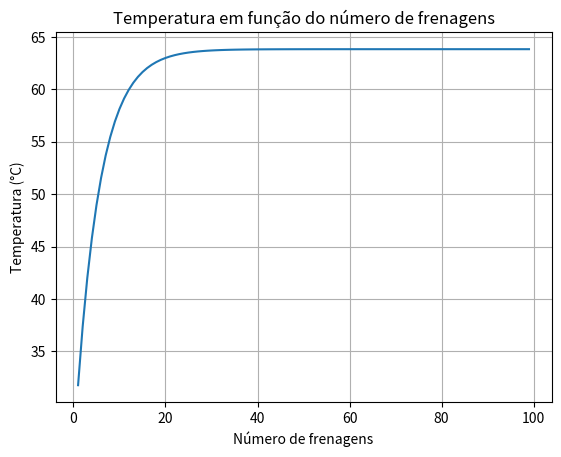

Python code for this plot:
import numpy as np
import matplotlib.pyplot as plt
import math

class Arrefecimento():
    def __init__(self,area_resfriamento,area_entrada,densidade_ar,calor_especifico_ar,temp_ar,temp_objeto,velocidade,viscosidade_cinematica_ar,condutividade_ar,viscosidade_dinamica_ar):
        self.a_res= area_resfriamento
        self.a_ent= area_entrada
        self.rho= densidade_ar
        self.c= calor_especifico_ar
        self.v=velocidade
        self.tf=temp_ar
        self.to=temp_objeto
        self.mi=viscosidade_dinamica_ar
        self.ni=viscosidade_cinematica_ar
        self.k_ar=condutividade_ar
        self.Vazao= velocidade*area_entrada*densidade_ar

    def arrefecimento_pwt(self,comprimento,massa,condutividade,temp_desejada):
        Pr=(self.mi*self.c)/self.k_ar                   # Calculo do numero de Prandlt
        Rey=comprimento*self.v/self.ni              # Calculo do numero de Reynolds
    
        if Rey < 200000:
            Nul= (0.664 * (Rey**0.5) * (Pr**(1/3)))
        else:
            X=200000*self.ni/self.v                 #Comprimento da placa onde o fluxo transiciona para turbulento
            Rey_X =X*self.v/self.ni                 # Calculo do numero de Reynolds para a distância X
            A= 0.037*(Rey_X**0.8) - 0.664*(Rey_X**0.5)
            Nul= (0.037 * ((Rey**0.8) - A) * (Pr**(1/3)))
        h_pwt= Nul * self.k_ar/comprimento
        qconv = h_pwt*self.a_res*(self.to - self.tf)
        quantidade_de_calor= massa*condutividade*(temp_desejada-self.to)
        return qconv,quantidade_de_calor
    
    def arrefecimento_freio(self,omega_inicial,diametro_freio,massa_carro,aceleração,rho_f,volume_f,c_f,t_parada,t_res,n_frenagem):
        rey_rotacional= (omega_inicial*(diametro_freio**2))/self.ni
        if rey_rotacional > 10**6:      
            h_freio=0.4*(self.k_ar/diametro_freio)*(rey_rotacional**0.8)     #Coeficiente de convecção do freio para fluxo turbulento
        else:
            h_freio=0.7*(self.k_ar/diametro_freio)*(rey_rotacional**0.55)     #Coeficiente de convecção do freio para laminar
        calor=h_freio*self.a_res*(self.to-self.tf)                            #Calor dissipado por convecção
        P_bav=massa_carro*aceleração*(self.v/2)                     #Potencia media após uma frenagem
        deltaT= (P_bav*t_parada)/(rho_f*c_f*volume_f)                         #Calculo da diferença de temperatura após a frenagem

        # Calcular os denominadores comuns
        denominator_common = (h_freio*self.a_res*t_res)/(rho_f*c_f*volume_f)

        # Calcular o numerador e o denominador separadamente
        numerator = (1 - math.exp(-n_frenagem * denominator_common)) * deltaT
        denominator = 1 - math.exp(-denominator_common)
        # Calcular a diferença de temperatura
        temperature_change = (numerator / denominator) + self.tf               #Calculo da temperatura do freio após n frenagens e tendo resfriamento a ar 

        return temperature_change

#Parâmetros físicos do ar:
rho= 1.184                       #densidade(kg/m^3)
c_ar= 1007                       #Calor especifico (J/(kg*K))
mi= 1.849*10**-5                 #Viscosidade dinâmica (kg/m*s)
k_ar=0.02551                     #Condutividade termica do ar (W/m*K)
ni= (mi/rho)                     #Viscosidade Cinematica (m²/s)
temp_ar=25                       #temperatura do ar (°C)

#Parametros do carro
a_ent=0.004                      #Área de admissão do vento para arrefecimento (m^2)
v=8.88                           #Velocidade do carro (m/s)
massa_c=230                      #massa do carro (kg)
a=1                              #Aceleração horizontal do carro (m/s^2)
t_parada=4                       #Tempo que leva até o carro parar após uma frenagem (s)
t_res=90                         #Tempo de resfriamento entre as frenagem (s)
#Parametros de PWT
    #Motor
massa_motor=70                                      #Massa do motor (kg)
temp_motor=100                                      #Temperatura do motor (°C) 
comprimento_motor=0.6                               #Comprimento do motor (m)
largura_motor=0.3                                   #Largura do motor (m)
a_res_motor= largura_motor*comprimento_motor        #Área de resfriamento do motor (m^2)
c_motor=420                                         #Calor especifico (J/(kg*K))
    #Bateria
massa_bateria=50                                    #Massa do Pack de baterias (kg)
temp_bateria=100                                    #Temperatura do pack de baterias(°C) 
comprimento_bateria=0.5                             #Comprimento do pack de baterias (m)
largura_bateria=0.5                                 #largura do pack de baterias (m)
a_res_bateria= largura_bateria*comprimento_bateria  #Área de resfriamento do motor (m^2)
c_bateria=420                                       #Calor especifico (J/(kg*K))   

#Parametros para arrefecimento dos freios, considerando que o material do freio é o aço 1020
omega_inicial=50                            #Velocidade angular inicial das rodas (rad/s)
diametro_freio=0.17                         #Diametro do disco de freio (m)                      
a_freio= math.pi*(diametro_freio/2)**2      #Área do disco de freio (m^2)
temp_freio=100                              #Temperatura do freio (°C)                   
volume_freio=a_freio*0.008                  #área do disco de freio * expessura dele
rho_freio=7900                              #densidade(kg/m^3)
c_freio=420                                 #Calor especifico (J/(kg*K))
k_freio=169200                              #Condutividade termica do ar (W/m*K)

motor=Arrefecimento(a_res_motor,a_ent,rho,c_ar,temp_ar,temp_motor,v,ni,k_ar,mi)             #Definição do objeto para motor
bateria=Arrefecimento(a_res_bateria,a_ent,rho,c_ar,temp_ar,temp_bateria,v,ni,k_ar,mi)       #Definição do objeto para bateria
freio_1=Arrefecimento(a_freio,a_ent,rho,c_ar,temp_ar,temp_freio,v,ni,k_ar,mi)               #Definição do objeto para freio

#Arrefecimento para PWT
calor_abs_motor,calor_necessario_motor=motor.arrefecimento_pwt(comprimento_motor,massa_motor,c_motor,80)
print(f"O arrefecimento do motor absorbe {calor_abs_motor:0.2f} J/s")
print(f"O motor precisa perder {calor_necessario_motor:0.2f} J para descer até a temperatura ideal")

calor_abs_bateria,calor_necessario_bateria=bateria.arrefecimento_pwt(comprimento_bateria,massa_bateria,c_bateria,80)
print(f"O arrefecimento da bateria absorbe {calor_abs_bateria:0.2f} J/s")
print(f"A bateria precisa perder {calor_necessario_bateria:0.2f} J para descer até a temperatura ideal")
# Calcular a temperatura para diferentes números de frenagens
n_frenagens = np.arange(1, 100)
temperaturas = [freio_1.arrefecimento_freio(omega_inicial, diametro_freio, massa_c, a,rho_freio, volume_freio, c_freio, t_parada, t_res, n) for n in n_frenagens]

# Plotar o gráfico
plt.plot(n_frenagens, temperaturas)
plt.xlabel('Número de frenagens')
plt.ylabel('Temperatura (°C)')
plt.title('Temperatura em função do número de frenagens')
plt.grid(True)
plt.show()